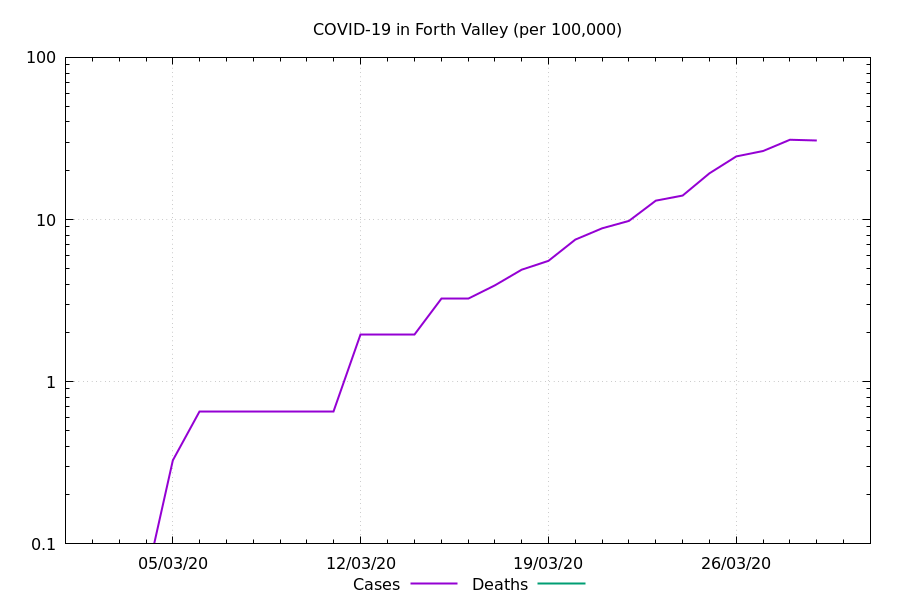

Values plotted in this chart, from the file beside it:
Date, Cases, Deaths, Cases Ratio, Deaths Ratio
2020-03-01, 0.0, , NaN, 
2020-03-02, 0.0, , 0.0, 
2020-03-03, 0.0, , 0.0, 
2020-03-04, 0.0, , 0.0, 
2020-03-05, 0.3267, , 2.961, 
2020-03-06, 0.6534, , 3.23, 
2020-03-07, 0.6534, , 2.221, 
2020-03-08, 0.6534, , 1.974, 
2020-03-09, 0.6534, , 1.545, 
2020-03-10, 0.6534, , 1.316, 
2020-03-11, 0.6534, , 0.9871, 
2020-03-12, 1.96, , 1.777, 
2020-03-13, 1.96, , 1.254, 
2020-03-14, 1.96, 0.0, 0.881, 0.0
2020-03-15, 3.267, 0.0, 1.161, 0.0
2020-03-16, 3.267, 0.0, 1.039, 0.0
2020-03-17, 3.921, 0.0, 1.093, 0.0
2020-03-18, 4.901, 0.0, 1.174, 0.0
2020-03-19, 5.554, 0.0, 1.136, 0.0
2020-03-20, 7.515, 0.0, 1.269, 0.0
2020-03-21, 8.822, 0.0, 1.286, 0.0
2020-03-22, 9.802, 0.0, 1.281, 0.0
2020-03-23, 13.07, 0.0, 1.424, 0.0
2020-03-24, 14.05, 0.0, 1.308, 0.0
2020-03-25, 19.28, 0.0, 1.458, 0.0
2020-03-26, 24.5, 0.0, 1.491, 0.0
2020-03-27, 26.46, 0.0, 1.359, 0.0
2020-03-28, 31.04, 0.0, 1.356, 0.0
2020-03-29, 30.71, 0.0, 1.207, 0.0
